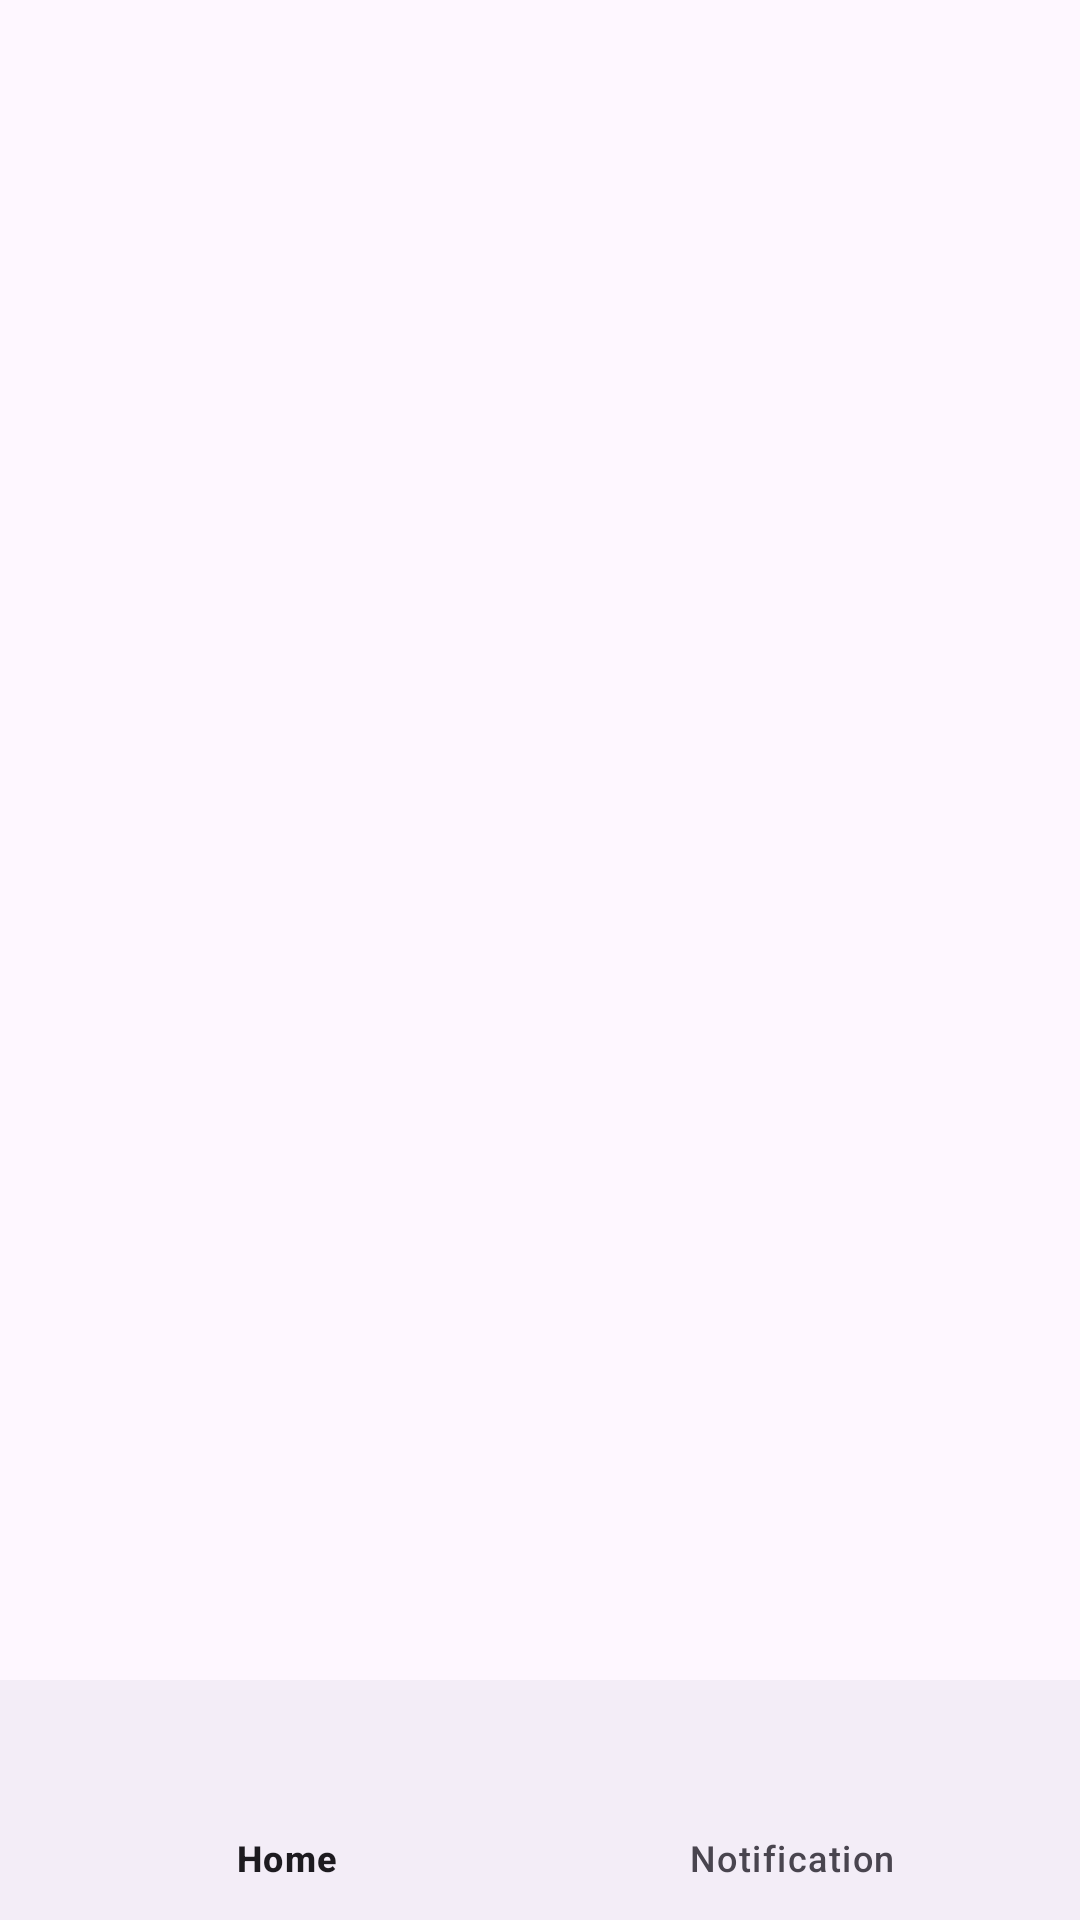

The Android layout XML behind this screen, and the referenced resources:
<!-- AndroidManifest.xml: application theme Theme.CrimilanlIntent_second_try -->
<!-- res/layout/activity_main.xml -->
<?xml version="1.0" encoding="utf-8"?>
<RelativeLayout xmlns:android="http://schemas.android.com/apk/res/android"
    xmlns:app="http://schemas.android.com/apk/res-auto"
    xmlns:tools="http://schemas.android.com/tools"
    android:layout_width="match_parent"
    android:layout_height="match_parent"
    tools:context=".MainActivity">
    <com.google.android.material.bottomnavigation.BottomNavigationView
        android:layout_width="match_parent"
        android:layout_height="wrap_content"
        android:id="@+id/bottom_navigation"
        android:layout_alignParentBottom="true"
        app:menu="@menu/bottom_nav_menu"/>
    <FrameLayout
        android:layout_width="match_parent"
        android:layout_height="wrap_content"
        android:layout_above="@+id/bottom_navigation"
        android:id="@+id/container"/>


</RelativeLayout>
<!-- resources referenced by this layout -->
<resources>
  <style name="Theme.CrimilanlIntent_second_try" parent="Base.Theme.CrimilanlIntent_second_try" />
  <style name="Base.Theme.CrimilanlIntent_second_try" parent="Theme.Material3.DayNight.NoActionBar">
          
          
      </style>
</resources>
